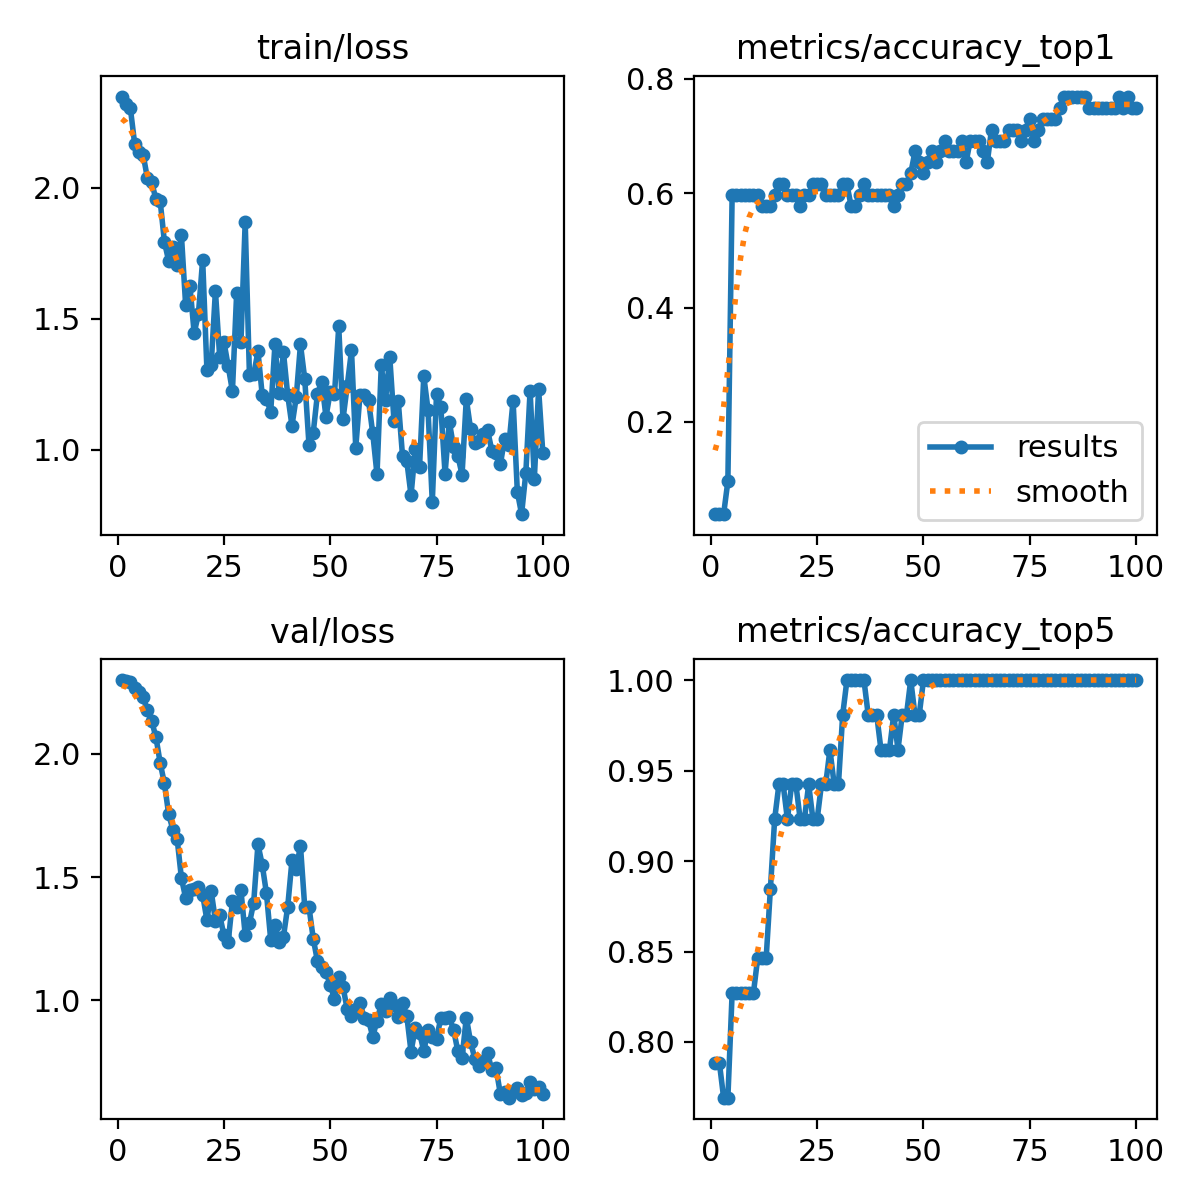

The data file committed next to this chart (first rows):
epoch, time, train/loss, metrics/accuracy_top1, metrics/accuracy_top5, val/loss, lr/pg0, lr/pg1, lr/pg2
1, 1.155, 2.349, 0.03846, 0.7885, 2.299, 2.142e-05, 2.142e-05, 2.142e-05
2, 3.543, 2.319, 0.03846, 0.7885, 2.296, 4.94852e-05, 4.94852e-05, 4.94852e-05
3, 4.543, 2.304, 0.03846, 0.7692, 2.289, 7.69849e-05, 7.69849e-05, 7.69849e-05
4, 5.623, 2.169, 0.09615, 0.7692, 2.269, 0.0001039, 0.0001039, 0.0001039
5, 6.471, 2.137, 0.5961, 0.8269, 2.252, 0.0001303, 0.0001303, 0.0001303
6, 7.435, 2.127, 0.5961, 0.8269, 2.229, 0.0001561, 0.0001561, 0.0001561
7, 8.413, 2.037, 0.5961, 0.8269, 2.177, 0.0001813, 0.0001813, 0.0001813
8, 9.372, 2.023, 0.5961, 0.8269, 2.133, 0.000206, 0.000206, 0.000206
9, 10.38, 1.957, 0.5961, 0.8269, 2.069, 0.0002301, 0.0002301, 0.0002301
10, 11.3, 1.951, 0.5961, 0.8269, 1.964, 0.0002536, 0.0002536, 0.0002536
11, 12.13, 1.795, 0.5961, 0.8461, 1.88, 0.0002766, 0.0002766, 0.0002766
12, 13.16, 1.721, 0.5769, 0.8461, 1.756, 0.000299, 0.000299, 0.000299
13, 14.17, 1.772, 0.5769, 0.8461, 1.692, 0.0003209, 0.0003209, 0.0003209
14, 15.05, 1.706, 0.5769, 0.8846, 1.654, 0.0003422, 0.0003422, 0.0003422
15, 15.91, 1.821, 0.5961, 0.9231, 1.496, 0.0003629, 0.0003629, 0.0003629
16, 16.77, 1.551, 0.6154, 0.9423, 1.415, 0.000383, 0.000383, 0.000383
17, 17.64, 1.627, 0.6154, 0.9423, 1.448, 0.0004026, 0.0004026, 0.0004026
18, 18.59, 1.446, 0.5961, 0.9231, 1.451, 0.0004216, 0.0004216, 0.0004216
19, 19.42, 1.518, 0.5961, 0.9423, 1.458, 0.0004401, 0.0004401, 0.0004401
20, 20.25, 1.726, 0.5961, 0.9423, 1.428, 0.000458, 0.000458, 0.000458
21, 21.06, 1.306, 0.5769, 0.9231, 1.325, 0.0004753, 0.0004753, 0.0004753
22, 21.91, 1.324, 0.5961, 0.9231, 1.443, 0.000492, 0.000492, 0.000492
23, 22.84, 1.607, 0.5961, 0.9423, 1.323, 0.0005082, 0.0005082, 0.0005082
24, 23.73, 1.355, 0.6154, 0.9231, 1.345, 0.0005239, 0.0005239, 0.0005239
25, 24.61, 1.413, 0.6154, 0.9231, 1.264, 0.0005389, 0.0005389, 0.0005389
26, 25.51, 1.319, 0.6154, 0.9423, 1.235, 0.0005373, 0.0005373, 0.0005373
27, 26.38, 1.224, 0.5961, 0.9423, 1.401, 0.0005302, 0.0005302, 0.0005302
28, 27.2, 1.6, 0.5961, 0.9615, 1.38, 0.0005231, 0.0005231, 0.0005231
29, 27.99, 1.411, 0.5961, 0.9423, 1.446, 0.0005161, 0.0005161, 0.0005161
30, 28.88, 1.869, 0.5961, 0.9423, 1.265, 0.000509, 0.000509, 0.000509
31, 29.78, 1.287, 0.6154, 0.9808, 1.313, 0.0005019, 0.0005019, 0.0005019
32, 30.71, 1.288, 0.6154, 1, 1.396, 0.0004949, 0.0004949, 0.0004949
33, 31.66, 1.376, 0.5769, 1, 1.633, 0.0004878, 0.0004878, 0.0004878
34, 32.53, 1.21, 0.5769, 1, 1.55, 0.0004807, 0.0004807, 0.0004807
35, 33.42, 1.195, 0.5961, 1, 1.434, 0.0004737, 0.0004737, 0.0004737
36, 34.31, 1.145, 0.6154, 1, 1.246, 0.0004666, 0.0004666, 0.0004666
37, 35.24, 1.402, 0.5961, 0.9808, 1.307, 0.0004595, 0.0004595, 0.0004595
38, 36.15, 1.215, 0.5961, 0.9808, 1.236, 0.0004525, 0.0004525, 0.0004525
39, 37.1, 1.372, 0.5961, 0.9808, 1.258, 0.0004454, 0.0004454, 0.0004454
40, 37.86, 1.209, 0.5961, 0.9615, 1.38, 0.0004383, 0.0004383, 0.0004383
41, 38.64, 1.092, 0.5961, 0.9615, 1.567, 0.0004313, 0.0004313, 0.0004313
42, 39.62, 1.2, 0.5961, 0.9615, 1.534, 0.0004242, 0.0004242, 0.0004242
43, 40.48, 1.402, 0.5769, 0.9808, 1.627, 0.0004171, 0.0004171, 0.0004171
44, 41.33, 1.271, 0.5961, 0.9615, 1.379, 0.0004101, 0.0004101, 0.0004101
45, 42.21, 1.02, 0.6154, 0.9808, 1.379, 0.000403, 0.000403, 0.000403
46, 43.02, 1.065, 0.6154, 0.9808, 1.25, 0.0003959, 0.0003959, 0.0003959
47, 43.94, 1.214, 0.6346, 1, 1.158, 0.0003888, 0.0003888, 0.0003888
48, 44.91, 1.259, 0.6731, 0.9808, 1.134, 0.0003818, 0.0003818, 0.0003818
49, 45.83, 1.126, 0.6539, 0.9808, 1.114, 0.0003747, 0.0003747, 0.0003747
50, 46.76, 1.221, 0.6346, 1, 1.063, 0.0003676, 0.0003676, 0.0003676
51, 47.72, 1.212, 0.6539, 1, 1.005, 0.0003606, 0.0003606, 0.0003606
52, 48.53, 1.471, 0.6731, 1, 1.094, 0.0003535, 0.0003535, 0.0003535
53, 49.48, 1.117, 0.6539, 1, 1.054, 0.0003464, 0.0003464, 0.0003464
54, 50.35, 1.245, 0.6731, 1, 0.9629, 0.0003394, 0.0003394, 0.0003394
55, 51.37, 1.379, 0.6923, 1, 0.9377, 0.0003323, 0.0003323, 0.0003323
56, 52.32, 1.008, 0.6731, 1, 0.9639, 0.0003252, 0.0003252, 0.0003252
57, 53.29, 1.21, 0.6731, 1, 0.9881, 0.0003182, 0.0003182, 0.0003182
58, 54.23, 1.21, 0.6731, 1, 0.9293, 0.0003111, 0.0003111, 0.0003111
59, 55.09, 1.189, 0.6923, 1, 0.9197, 0.000304, 0.000304, 0.000304
60, 56.03, 1.063, 0.6539, 1, 0.8521, 0.000297, 0.000297, 0.000297
... 40 more rows
